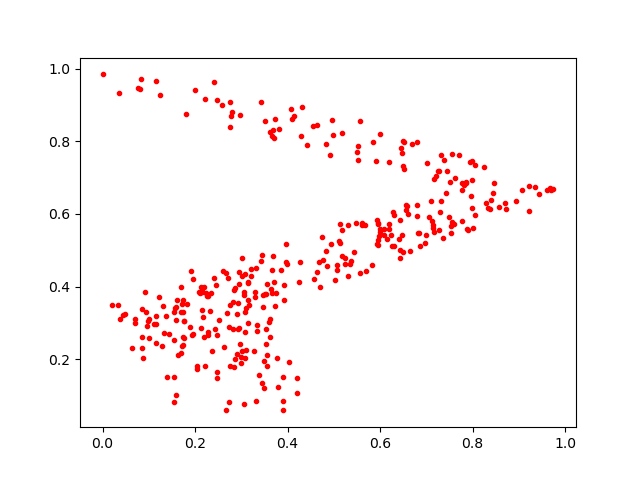

The table this chart was drawn from, first rows:
0.15808123, 0.3431939
0.1725, 0.3527
0.8405, 0.6395
0.2187, 0.3981
0.7522, 0.6886
0.2202, 0.261
0.4211, 0.1495
0.7145, 0.5603
0.2103, 0.3813
0.5365, 0.4699
0.4078, 0.8889
0.1962, 0.2695
0.3732, 0.8602
0.3514, 0.3799
0.6788, 0.5937
0.2237, 0.3816
0.1295, 0.2352
0.3054, 0.07538
0.7286, 0.6039
0.4763, 0.4744
0.1013, 0.3097
0.03595, 0.9335
0.1393, 0.1505
0.6803, 0.6252
0.3138, 0.4123
0.154, 0.1523
0.3486, 0.1941
0.4631, 0.8438
0.6495, 0.7319
0.8334, 0.6169
0.3796, 0.1232
0.2738, 0.08343
0.3097, 0.3402
0.4829, 0.499
0.3215, 0.4301
0.2416, 0.9627
0.09866, 0.3061
0.3686, 0.4827
0.4297, 0.8136
0.2266, 0.3729
0.315, 0.3639
0.158, 0.1024
0.6308, 0.5103
0.5021, 0.4182
0.2944, 0.2862
0.0, 0.984
0.7773, 0.6855
0.6431, 0.5824
0.6079, 0.5421
0.2157, 0.3345
0.4845, 0.4574
0.3324, 0.08359
0.3751, 0.3827
0.2963, 0.2414
0.3543, 0.2843
0.3698, 0.8088
0.06452, 0.232
0.5932, 0.5832
0.5174, 0.8217
0.1151, 0.3177
0.2831, 0.2821
... 304 more rows
